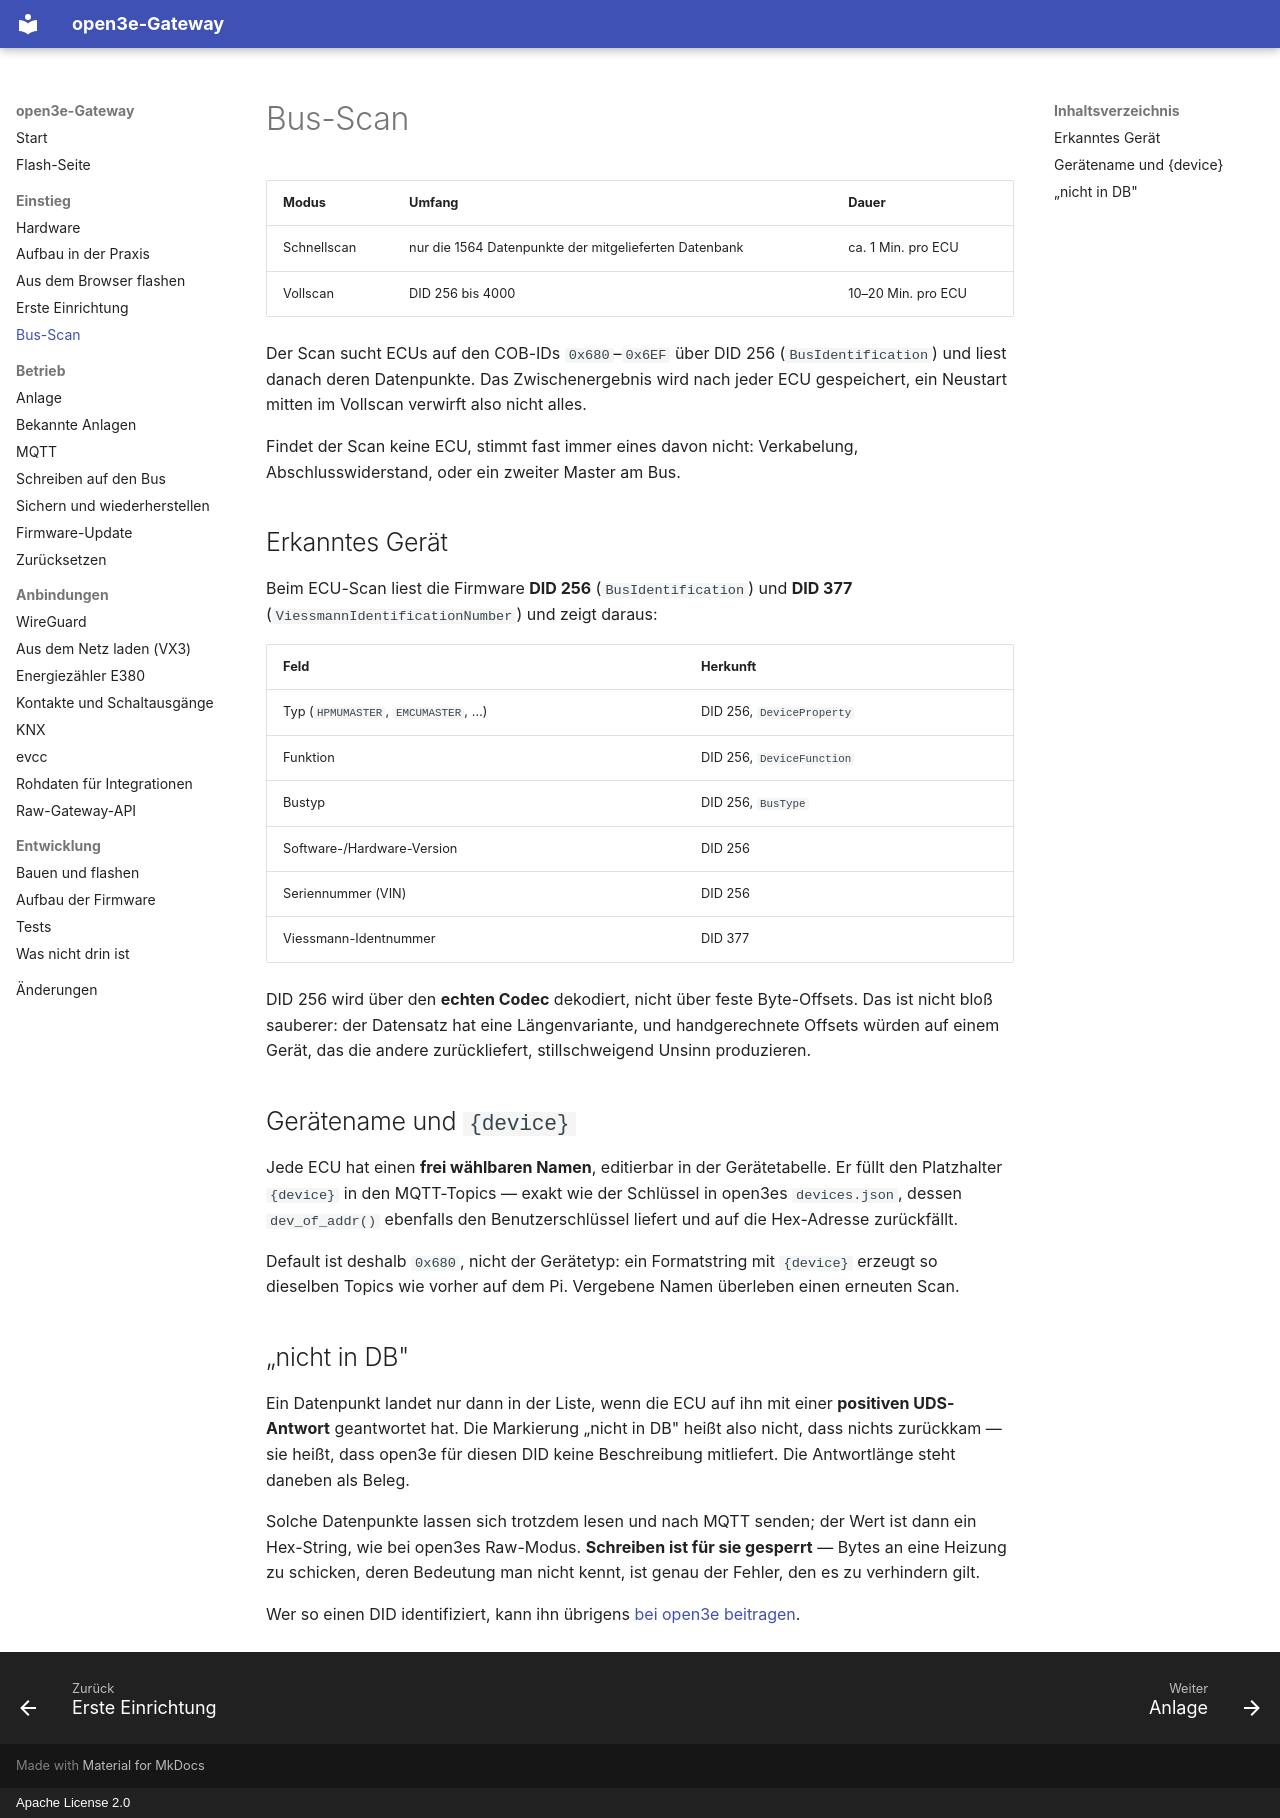

repository: boonkerz/open3e-esp32 · page: bus-scan/index.html · generator: mkdocs · copyright: Apache License 2.0

# Bus-Scan

| Modus | Umfang | Dauer |
|---|---|---|
| Schnellscan | nur die 1564 Datenpunkte der mitgelieferten Datenbank | ca. 1 Min. pro ECU |
| Vollscan | DID 256 bis 4000 | 10–20 Min. pro ECU |

Der Scan sucht ECUs auf den COB-IDs `0x680`–`0x6EF` über DID 256
(`BusIdentification`) und liest danach deren Datenpunkte. Das Zwischenergebnis
wird nach jeder ECU gespeichert, ein Neustart mitten im Vollscan verwirft also
nicht alles.

Findet der Scan keine ECU, stimmt fast immer eines davon nicht: Verkabelung,
Abschlusswiderstand, oder ein zweiter Master am Bus.

## Erkanntes Gerät

Beim ECU-Scan liest die Firmware **DID 256** (`BusIdentification`) und **DID 377**
(`ViessmannIdentificationNumber`) und zeigt daraus:

| Feld | Herkunft |
|---|---|
| Typ (`HPMUMASTER`, `EMCUMASTER`, …) | DID 256, `DeviceProperty` |
| Funktion | DID 256, `DeviceFunction` |
| Bustyp | DID 256, `BusType` |
| Software-/Hardware-Version | DID 256 |
| Seriennummer (VIN) | DID 256 |
| Viessmann-Identnummer | DID 377 |

DID 256 wird über den **echten Codec** dekodiert, nicht über feste Byte-Offsets.
Das ist nicht bloß sauberer: der Datensatz hat eine Längenvariante, und
handgerechnete Offsets würden auf einem Gerät, das die andere zurückliefert,
stillschweigend Unsinn produzieren.

## Gerätename und `{device}`

Jede ECU hat einen **frei wählbaren Namen**, editierbar in der Gerätetabelle.
Er füllt den Platzhalter `{device}` in den MQTT-Topics — exakt wie der
Schlüssel in open3es `devices.json`, dessen `dev_of_addr()` ebenfalls den
Benutzerschlüssel liefert und auf die Hex-Adresse zurückfällt.

Default ist deshalb `0x680`, nicht der Gerätetyp: ein Formatstring mit
`{device}` erzeugt so dieselben Topics wie vorher auf dem Pi. Vergebene Namen
überleben einen erneuten Scan.

## „nicht in DB"

Ein Datenpunkt landet nur dann in der Liste, wenn die ECU auf ihn mit einer
**positiven UDS-Antwort** geantwortet hat. Die Markierung „nicht in DB" heißt
also nicht, dass nichts zurückkam — sie heißt, dass open3e für diesen DID keine
Beschreibung mitliefert. Die Antwortlänge steht daneben als Beleg.

Solche Datenpunkte lassen sich trotzdem lesen und nach MQTT senden; der Wert
ist dann ein Hex-String, wie bei open3es Raw-Modus. **Schreiben ist für sie
gesperrt** — Bytes an eine Heizung zu schicken, deren Bedeutung man nicht kennt,
ist genau der Fehler, den es zu verhindern gilt.

Wer so einen DID identifiziert, kann ihn übrigens
[bei open3e beitragen](https://github.com/open3e/open3e/discussions).
